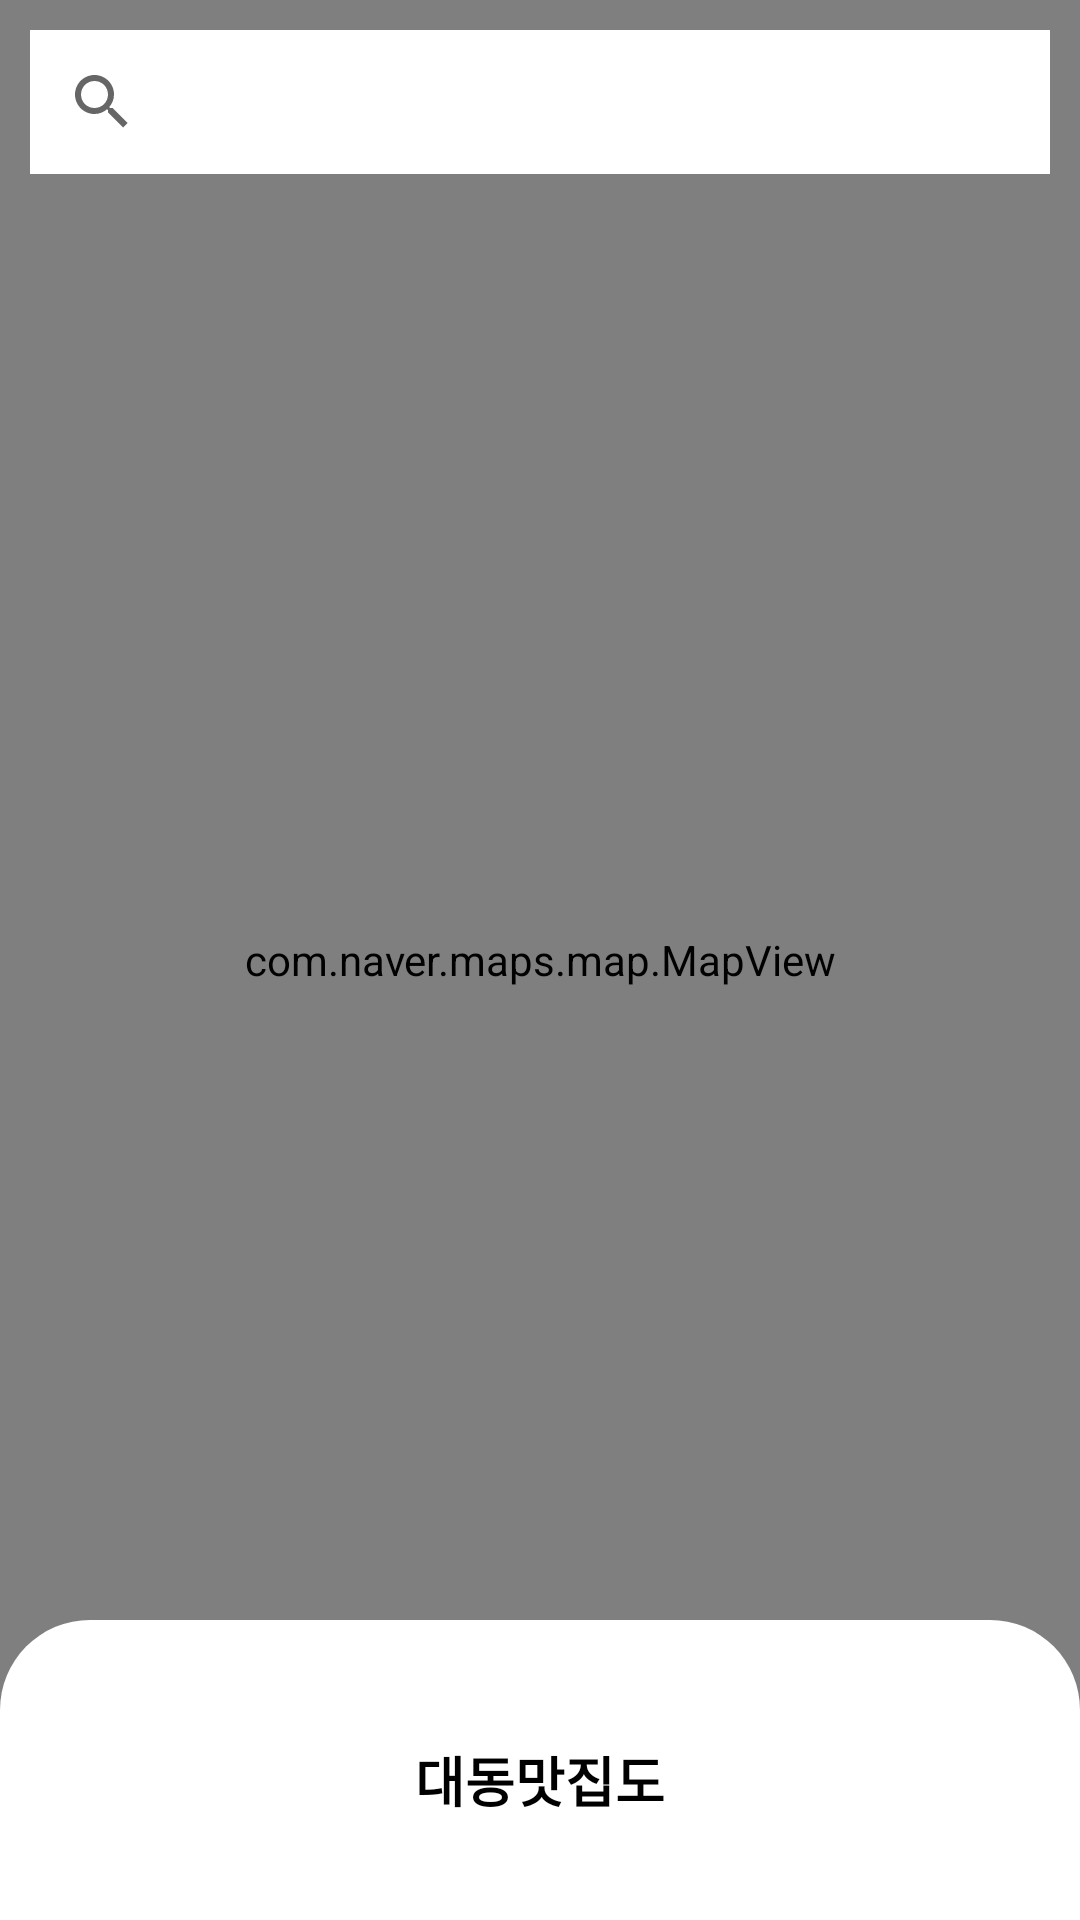

Produce the Android XML layout that renders to this screen, including the resource entries it uses.
<!-- AndroidManifest.xml: application theme Theme.Part2chatper8 -->
<!-- res/layout/activity_main.xml -->
<?xml version="1.0" encoding="utf-8"?>
<androidx.coordinatorlayout.widget.CoordinatorLayout xmlns:android="http://schemas.android.com/apk/res/android"
    xmlns:app="http://schemas.android.com/apk/res-auto"
    xmlns:tools="http://schemas.android.com/tools"
    android:layout_width="match_parent"
    android:layout_height="match_parent"
    tools:context=".MainActivity">

    <com.naver.maps.map.MapView
        android:id="@+id/map_view"
        android:layout_width="match_parent"
        android:layout_height="match_parent" />

    <androidx.appcompat.widget.SearchView
        android:id="@+id/searchView"
        android:layout_width="match_parent"
        android:layout_height="wrap_content"
        android:layout_margin="10dp"
        android:layout_gravity="top"
        android:background="@color/white" />

    <include
        android:id="@+id/bottomSheetLayout"
        layout="@layout/bottom_sheet"/>

</androidx.coordinatorlayout.widget.CoordinatorLayout>
<!-- res/layout/bottom_sheet.xml (included above) -->
<?xml version="1.0" encoding="utf-8"?>
<androidx.constraintlayout.widget.ConstraintLayout xmlns:android="http://schemas.android.com/apk/res/android"
    xmlns:app="http://schemas.android.com/apk/res-auto"
    android:layout_width="match_parent"
    android:layout_height="match_parent"
    android:background="@drawable/bottom_sheet_background"
    app:behavior_expandedOffset="100dp"
    app:behavior_fitToContents="false"
    app:behavior_hideable="false"
    app:behavior_peekHeight="100dp"
    app:layout_behavior="com.google.android.material.bottomsheet.BottomSheetBehavior">


    <View
        android:layout_width="30dp"
        android:layout_height="2dp"
        android:layout_marginTop="15dp"
        android:background="@color/gray"
        app:layout_constraintEnd_toEndOf="parent"
        app:layout_constraintStart_toStartOf="parent"
        app:layout_constraintTop_toTopOf="parent" />


    <TextView
        android:id="@+id/bottomSheetTitleView"
        android:layout_width="0dp"
        android:layout_height="wrap_content"
        android:text="대동맛집도"
        android:gravity="center"
        android:textSize="18sp"
        android:textColor="@color/black"
        android:textStyle="bold"
        android:layout_marginTop="40dp"
        app:layout_constraintEnd_toEndOf="parent"
        app:layout_constraintStart_toStartOf="parent"
        app:layout_constraintTop_toTopOf="parent" />

    <androidx.recyclerview.widget.RecyclerView
        android:id="@+id/searchResultRecyclerView"
        app:layout_constraintStart_toStartOf="parent"
        app:layout_constraintEnd_toEndOf="parent"
        app:layout_constraintBottom_toBottomOf="parent"
        app:layout_constraintTop_toBottomOf="@id/bottomSheetTitleView"
        android:layout_marginTop="30dp"
        android:layout_width="0dp"
        android:layout_height="0dp"/>

</androidx.constraintlayout.widget.ConstraintLayout>
<!-- resources referenced by this layout -->
<resources>
  <!-- drawable bottom_sheet_background (drawable) -->
  <?xml version="1.0" encoding="utf-8"?>
  <shape xmlns:android="http://schemas.android.com/apk/res/android">
  
      <solid android:color="@color/white"/>
      <corners android:topRightRadius="30dp"
          android:topLeftRadius="30dp"/>
  
  </shape>
  <style name="Theme.Part2chatper8" parent="Theme.MaterialComponents.DayNight.DarkActionBar">
          
          <item name="colorPrimary">@color/purple_500</item>
          <item name="colorPrimaryVariant">@color/purple_700</item>
          <item name="colorOnPrimary">@color/white</item>
          
          <item name="colorSecondary">@color/teal_200</item>
          <item name="colorSecondaryVariant">@color/teal_700</item>
          <item name="colorOnSecondary">@color/black</item>
          
          <item name="android:statusBarColor">?attr/colorPrimaryVariant</item>
          
      </style>
  <!-- not gathered from this repository: default colours our renderer supplied (Android Studio template values) -->
  <color name="purple_500">#FF6200EE</color>
  <color name="purple_700">#FF3700B3</color>
  <color name="teal_200">#FF03DAC5</color>
  <color name="teal_700">#FF018786</color>
  <color name="black">#FF000000</color>
  <color name="white">#FFFFFFFF</color>
</resources>
